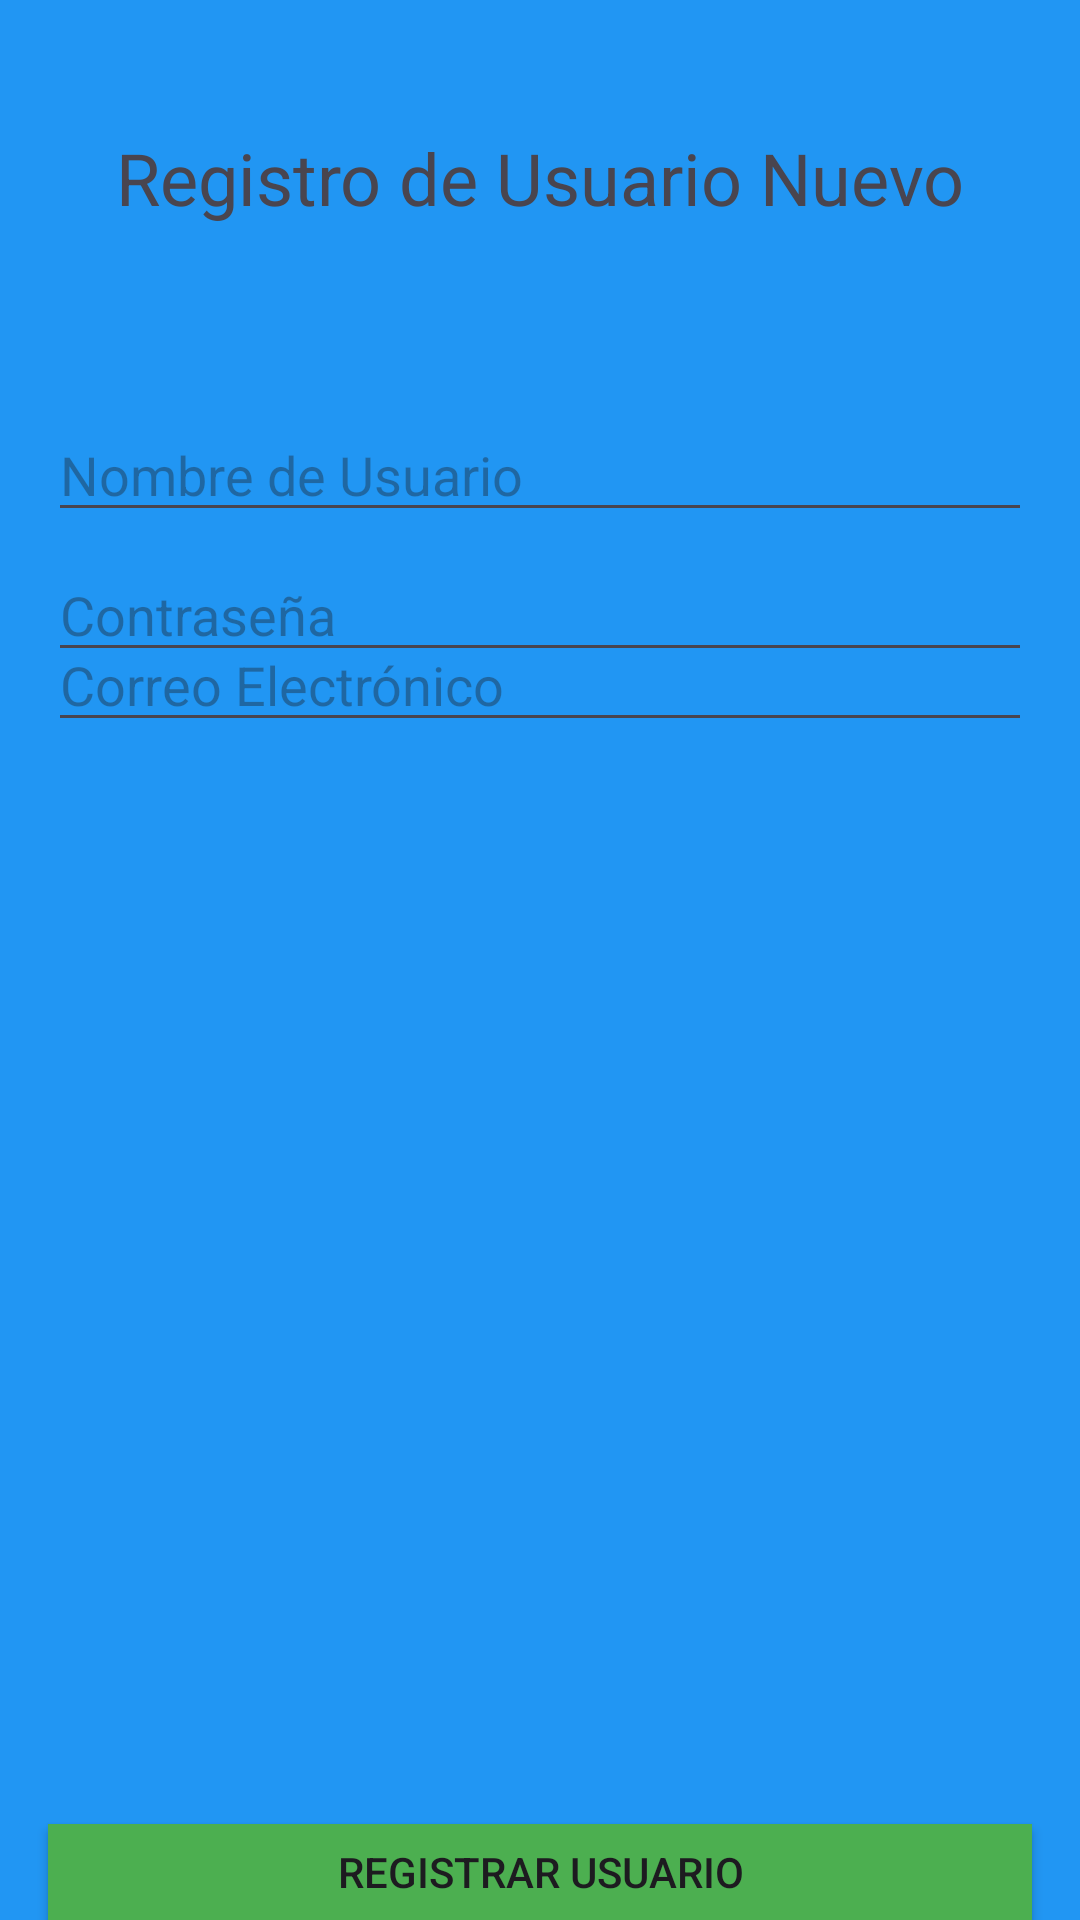

Produce the Android XML layout that renders to this screen, including the resource entries it uses.
<!-- AndroidManifest.xml: application theme Theme.JavasCoffe -->
<!-- res/layout/activity_register.xml -->
<?xml version="1.0" encoding="utf-8"?>
<RelativeLayout
    xmlns:android="http://schemas.android.com/apk/res/android"
    android:layout_width="match_parent"
    android:layout_height="match_parent"
    android:background="#2196F3">

    <TextView
        android:layout_width="match_parent"
        android:layout_height="wrap_content"
        android:layout_alignParentTop="true"
        android:layout_marginTop="43dp"
        android:layout_marginBottom="61dp"
        android:text="Registro de Usuario Nuevo"
        android:textAlignment="center"
        android:textSize="24sp" />

    <EditText
        android:layout_width="match_parent"
        android:layout_height="wrap_content"
        android:layout_alignParentStart="true"
        android:layout_alignParentTop="true"
        android:layout_alignParentEnd="true"
        android:layout_marginStart="16dp"
        android:layout_marginTop="136dp"
        android:layout_marginEnd="16dp"
        android:layout_marginBottom="25dp"
        android:hint="Nombre de Usuario" />

    <EditText
        android:layout_width="match_parent"
        android:layout_height="wrap_content"
        android:layout_alignParentStart="true"
        android:layout_alignParentTop="true"
        android:layout_alignParentEnd="true"
        android:layout_marginStart="16dp"
        android:layout_marginTop="206dp"
        android:layout_marginEnd="16dp"
        android:layout_marginBottom="19dp"
        android:hint="Correo Electrónico" />

    <EditText
        android:layout_width="match_parent"
        android:layout_height="wrap_content"
        android:layout_alignParentStart="true"
        android:layout_alignParentEnd="true"
        android:layout_alignParentBottom="true"
        android:layout_marginStart="16dp"
        android:layout_marginTop="-251dp"
        android:layout_marginEnd="16dp"
        android:layout_marginBottom="416dp"
        android:hint="Contraseña"
        android:inputType="textPassword" />

    <Button
        android:layout_width="match_parent"
        android:layout_height="wrap_content"
        android:layout_alignParentTop="true"
        android:layout_marginStart="16dp"
        android:layout_marginTop="608dp"
        android:layout_marginEnd="16dp"
        android:background="#4CAF50"
        android:onClick="showAlertDialog"
        android:text="Registrar Usuario" />

    <TextView
        android:layout_width="166dp"
        android:layout_height="wrap_content"
        android:layout_alignParentStart="true"
        android:layout_alignParentTop="true"
        android:layout_alignParentEnd="true"
        android:layout_marginStart="124dp"
        android:layout_marginTop="674dp"
        android:layout_marginEnd="121dp"
        android:onClick="Back"
        android:text="Volver al Inicio de Sesión"
        android:textColor="#FFC107" />

</RelativeLayout>
<!-- resources referenced by this layout -->
<resources>
  <style name="Theme.JavasCoffe" parent="Base.Theme.JavasCoffe" />
  <style name="Base.Theme.JavasCoffe" parent="Theme.Material3.DayNight.NoActionBar">
          
          
      </style>
</resources>
